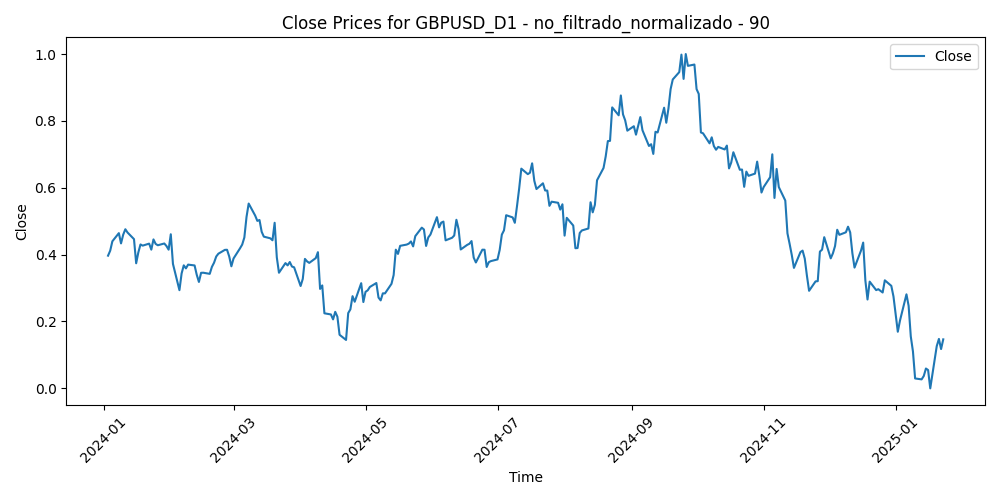

Values plotted in this chart, from the file beside it:
Time, Close, Volume, diferencia_media_90
2024-01-03, 0.3969, 0.332, 0.2309
2024-01-04, 0.4118, 0.2798, 0.2155
2024-01-05, 0.4399, 0.3585, 0.1856
2024-01-08, 0.4643, 0.2785, 0.1604
2024-01-09, 0.4336, 0.2908, 0.1942
2024-01-10, 0.4596, 0.2487, 0.1677
2024-01-11, 0.476, 0.4448, 0.1522
2024-01-12, 0.4662, 0.3862, 0.1648
2024-01-15, 0.4463, 0.1938, 0.1883
2024-01-16, 0.3742, 0.4571, 0.2665
2024-01-17, 0.4066, 0.4357, 0.2337
2024-01-18, 0.4305, 0.4089, 0.2103
2024-01-19, 0.4269, 0.3031, 0.2162
2024-01-22, 0.4329, 0.2437, 0.2126
2024-01-23, 0.4149, 0.2618, 0.2346
2024-01-24, 0.4455, 0.3231, 0.2053
2024-01-25, 0.4321, 0.3178, 0.2225
2024-01-26, 0.428, 0.2493, 0.2303
2024-01-29, 0.4333, 0.2436, 0.2286
2024-01-30, 0.4258, 0.2534, 0.241
2024-01-31, 0.4149, 0.4467, 0.2571
2024-02-01, 0.4609, 0.4293, 0.2137
2024-02-02, 0.3723, 0.3437, 0.3125
2024-02-05, 0.2937, 0.3103, 0.3991
2024-02-06, 0.3437, 0.2962, 0.3498
2024-02-07, 0.368, 0.267, 0.3291
2024-02-08, 0.3589, 0.2619, 0.3438
2024-02-09, 0.3702, 0.2221, 0.3366
2024-02-12, 0.3677, 0.155, 0.3434
2024-02-13, 0.3396, 0.2778, 0.3765
2024-02-14, 0.3183, 0.2859, 0.4022
2024-02-15, 0.3456, 0.2455, 0.3762
2024-02-16, 0.3459, 0.2594, 0.3786
2024-02-19, 0.3425, 0.1227, 0.3862
2024-02-20, 0.3633, 0.2877, 0.3687
2024-02-21, 0.3759, 0.2997, 0.3593
2024-02-22, 0.3944, 0.3123, 0.3442
2024-02-23, 0.4028, 0.2964, 0.3403
2024-02-26, 0.4142, 0.2115, 0.3334
2024-02-27, 0.4145, 0.2782, 0.338
2024-02-28, 0.3946, 0.2667, 0.363
2024-02-29, 0.3651, 0.3909, 0.3987
2024-03-01, 0.3885, 0.337, 0.3791
2024-03-04, 0.419, 0.2659, 0.3521
2024-03-05, 0.43, 0.3068, 0.3459
2024-03-06, 0.4513, 0.3366, 0.3286
2024-03-07, 0.5127, 0.3504, 0.2697
2024-03-08, 0.5528, 0.3902, 0.2339
2024-03-11, 0.5168, 0.3847, 0.2778
2024-03-12, 0.5009, 0.4146, 0.2986
2024-03-13, 0.5037, 0.3581, 0.3
2024-03-14, 0.4684, 0.3933, 0.3417
2024-03-15, 0.4538, 0.3579, 0.3614
2024-03-18, 0.4488, 0.2078, 0.3715
2024-03-19, 0.443, 0.3439, 0.3824
2024-03-20, 0.4953, 0.3632, 0.3317
2024-03-21, 0.3917, 0.4523, 0.4431
2024-03-22, 0.3458, 0.3513, 0.4936
2024-03-25, 0.3747, 0.2397, 0.465
2024-03-26, 0.3678, 0.2458, 0.4739
... 215 more rows
